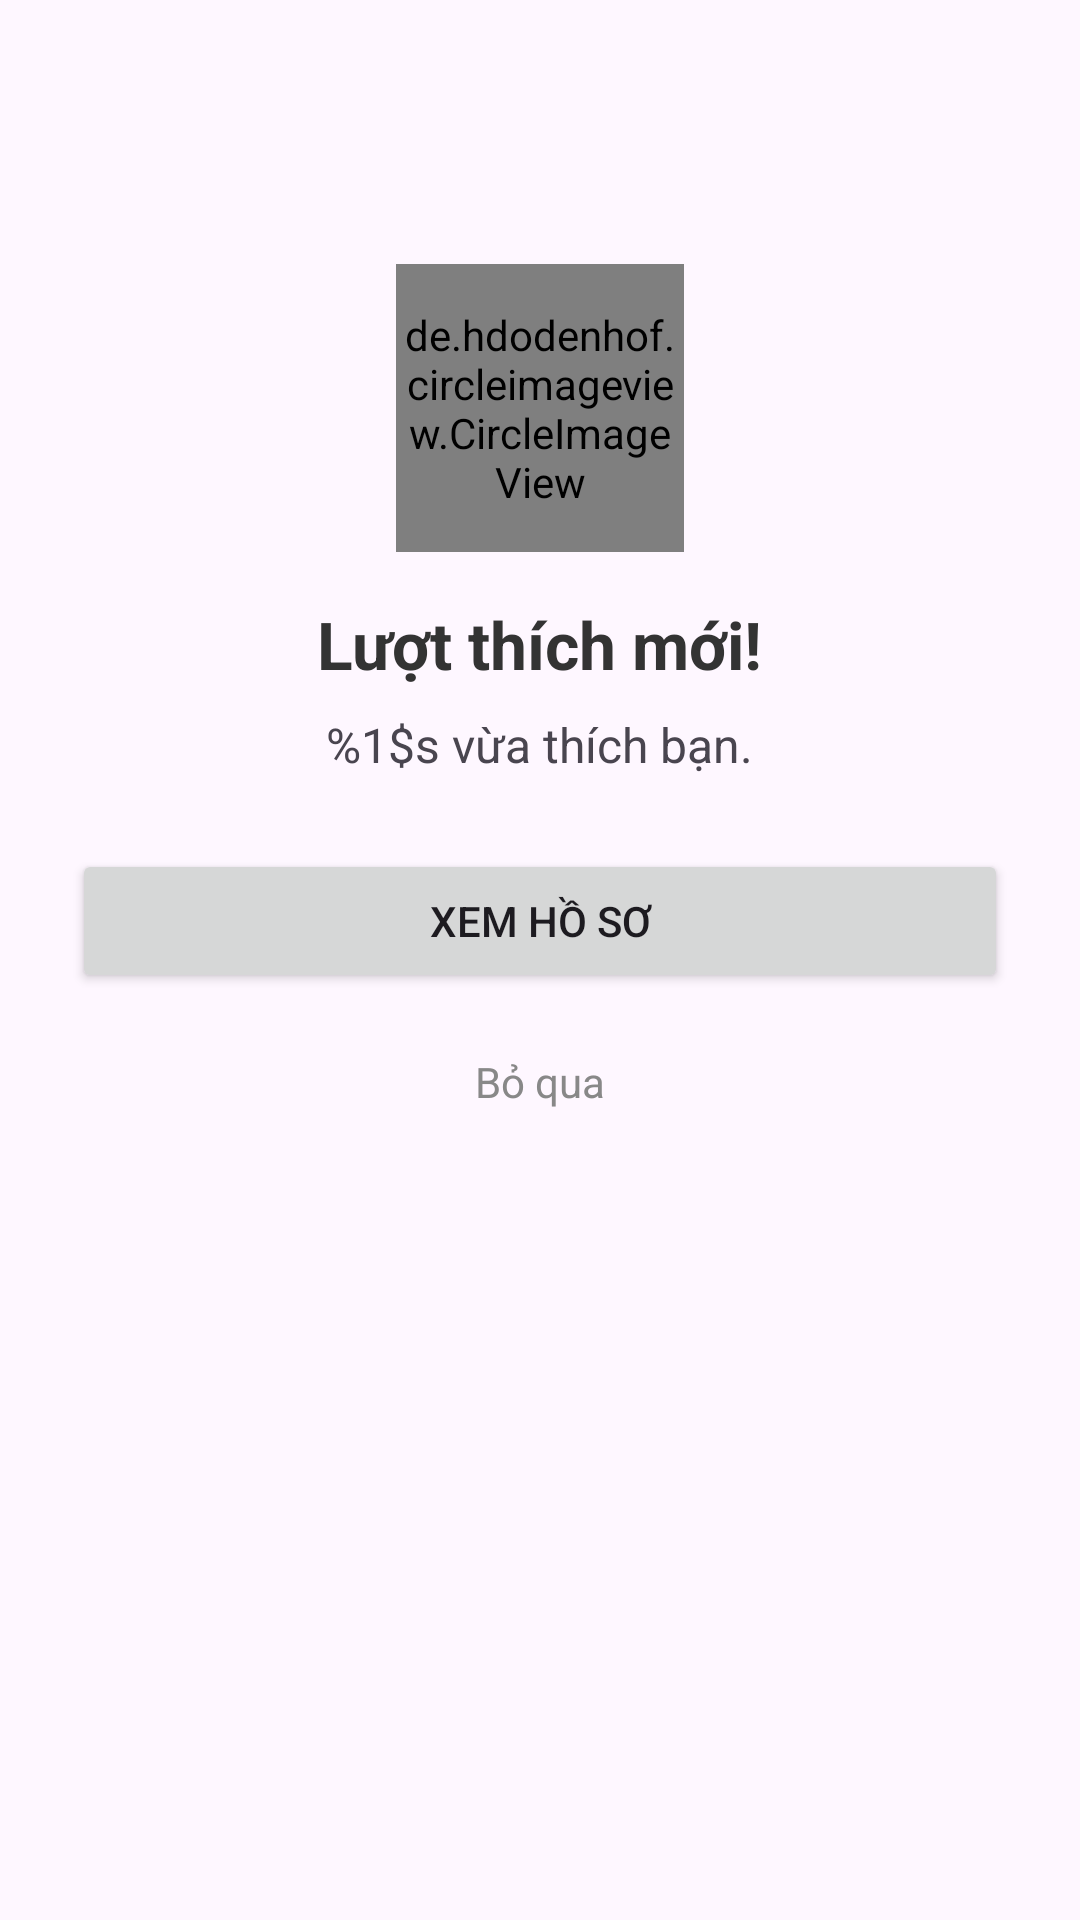

The Android layout XML behind this screen, and the referenced resources:
<!-- AndroidManifest.xml: application theme Theme.HeartLink -->
<!-- res/layout/dialog_in_app_notification.xml -->
<?xml version="1.0" encoding="utf-8"?>
<LinearLayout xmlns:android="http://schemas.android.com/apk/res/android"
    xmlns:app="http://schemas.android.com/apk/res-auto"
    android:layout_width="match_parent"
    android:layout_height="wrap_content"
    android:orientation="vertical"
    android:padding="24dp"
    android:gravity="center_horizontal">

    <ImageView
        android:id="@+id/notification_icon"
        android:layout_width="48dp"
        android:layout_height="48dp"
        android:src="@drawable/ic_favorite"
        app:tint="@color/colorAccent" />

    <de.hdodenhof.circleimageview.CircleImageView
        android:id="@+id/user_avatar"
        android:layout_width="96dp"
        android:layout_height="96dp"
        android:layout_marginTop="16dp"
        android:src="@drawable/ic_avatar_placeholder" />

    <TextView
        android:id="@+id/notification_title"
        android:layout_width="wrap_content"
        android:layout_height="wrap_content"
        android:layout_marginTop="16dp"
        android:text="@string/notification_dialog_new_like_title"
        android:textColor="@color/textColorPrimary"
        android:textSize="22sp"
        android:textStyle="bold" />

    <TextView
        android:id="@+id/notification_message"
        android:layout_width="wrap_content"
        android:layout_height="wrap_content"
        android:layout_marginTop="8dp"
        android:text="@string/notification_dialog_new_like_message"
        android:textAlignment="center"
        android:textSize="16sp" />

    <Button
        android:id="@+id/action_button"
        android:layout_width="match_parent"
        android:layout_height="wrap_content"
        android:layout_marginTop="24dp"
        android:text="@string/notification_dialog_view_profile" />

    <TextView
        android:id="@+id/dismiss_button"
        android:layout_width="wrap_content"
        android:layout_height="wrap_content"
        android:layout_marginTop="12dp"
        android:padding="8dp"
        android:text="@string/notification_dialog_dismiss"
        android:textColor="@color/textColorSecondary" />

</LinearLayout>
<!-- resources referenced by this layout -->
<resources>
  <color name="colorAccent">#F89B29</color>
  <color name="textColorPrimary">#333333</color>
  <color name="textColorSecondary">#888888</color>
  <!-- drawable ic_avatar_placeholder (drawable) -->
  <?xml version="1.0" encoding="utf-8"?>
  <vector xmlns:android="http://schemas.android.com/apk/res/android"
      android:width="100dp"
      android:height="100dp"
      android:viewportWidth="100"
      android:viewportHeight="100">
      <path
          android:fillColor="#E0E0E0"
          android:pathData="M50,50m-50,0a50,50 0,1 1,100 0a50,50 0,1 1,-100 0" />
      <path
          android:fillColor="#BDBDBD"
          android:pathData="M50,60 A15,15 0,1 0,50 30 A15,15 0,0 0,50 60z M50,70 C35,70 20,80 20,90 L80,90 C80,80 65,70 50,70z" />
  </vector>
  <string name="notification_dialog_dismiss">Bỏ qua</string>
  <string name="notification_dialog_new_like_message">%1$s vừa thích bạn.</string>
  <string name="notification_dialog_new_like_title">Lượt thích mới!</string>
  <string name="notification_dialog_view_profile">Xem hồ sơ</string>
  <style name="Theme.HeartLink" parent="Theme.Material3.DayNight.NoActionBar">
          
          <item name="colorPrimary">@color/colorPrimary</item>
          <item name="colorPrimaryVariant">@color/colorPrimary</item>
          <item name="colorOnPrimary">@android:color/white</item>
          
          <item name="colorSecondary">@color/colorAccent</item>
          <item name="colorSecondaryVariant">@color/colorAccent</item>
          <item name="colorOnSecondary">@color/black</item>
          
          <item name="android:statusBarColor">?attr/colorPrimaryVariant</item>
      </style>
  <color name="colorPrimary">#E94057</color>
  <color name="black">#FF000000</color>
</resources>
